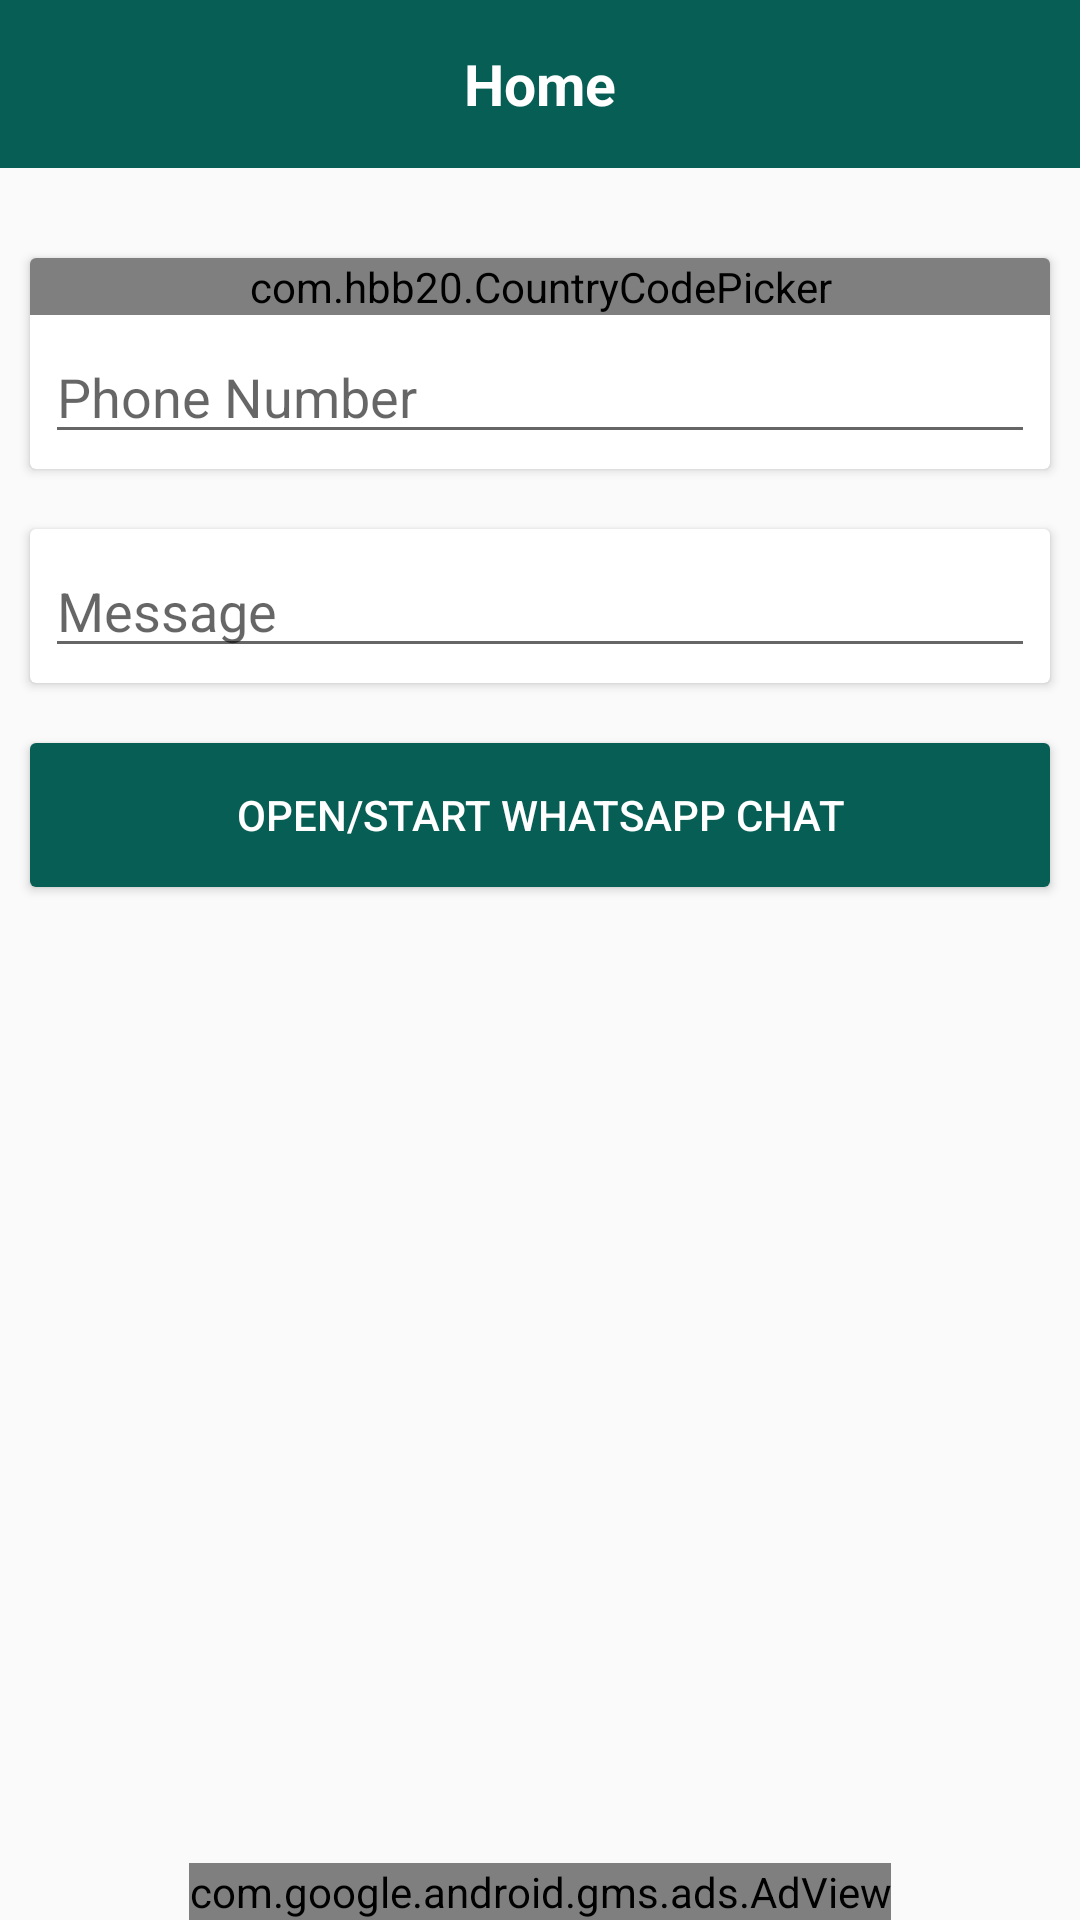

Layout XML and referenced resources for this Android screen:
<!-- AndroidManifest.xml: application theme AppTheme.NoActionBar -->
<!-- res/layout/activity_nonumbermessage.xml -->
<?xml version="1.0" encoding="utf-8"?>
<RelativeLayout xmlns:android="http://schemas.android.com/apk/res/android"
    xmlns:app="http://schemas.android.com/apk/res-auto"
    xmlns:tools="http://schemas.android.com/tools"
    android:layout_width="match_parent"
    android:layout_height="match_parent"
    android:fitsSystemWindows="true"
    android:transitionName="relative_container_3_transition"
    tools:ignore="UnusedAttribute"
    tools:context=".TextRepeater.Activities.MainActivity">

    <include
        android:id="@+id/toolbar_container"
        layout="@layout/toolbar_back"/>

    <ScrollView
        android:layout_below="@+id/toolbar_container"
        android:layout_above="@+id/adView"
        android:layout_width="match_parent"
        android:layout_height="match_parent">
        <LinearLayout
            android:layout_width="match_parent"
            android:layout_height="wrap_content"
            android:orientation="vertical">

            <androidx.cardview.widget.CardView
                android:layout_width="match_parent"
                android:layout_height="wrap_content"
                android:layout_margin="10dp">

                <Button
                    android:id="@+id/saved_numbers_button"
                    android:layout_width="match_parent"
                    android:layout_height="wrap_content"
                    android:visibility="gone"
                    android:text="@string/saved_numbers"/>

            </androidx.cardview.widget.CardView>

            <androidx.cardview.widget.CardView
                android:layout_width="match_parent"
                android:layout_height="wrap_content"
                android:transitionName="relative_container_3_transition"
                tools:ignore="UnusedAttribute"
                android:layout_margin="10dp">
                <LinearLayout
                    android:layout_width="match_parent"
                    android:layout_height="wrap_content"
                    android:orientation="vertical">

                    <com.hbb20.CountryCodePicker
                        android:id="@+id/country_code"
                        android:layout_width="match_parent"
                        android:layout_height="wrap_content"
                        app:ccp_autoDetectCountry="true" />

                <EditText
                    android:id="@+id/text_number"
                    android:layout_width="match_parent"
                    android:layout_height="wrap_content"
                    android:lines="1"
                    android:digits="1234567890"
                    android:hint="Phone Number"
                    android:longClickable="false"
                    android:gravity="top"
                    android:layout_margin="5dp"
                    android:inputType="number" />

                </LinearLayout>
            </androidx.cardview.widget.CardView>

            <androidx.cardview.widget.CardView
                android:layout_width="match_parent"
                android:layout_height="wrap_content"
                android:layout_margin="10dp">
                <LinearLayout
                    android:layout_width="match_parent"
                    android:layout_height="wrap_content"
                    android:orientation="vertical">

                    <EditText
                        android:id="@+id/text_message"
                        android:layout_width="match_parent"
                        android:layout_height="wrap_content"
                        android:lines="1"
                        android:hint="Message"
                        android:longClickable="false"
                        android:gravity="top"
                        android:layout_margin="5dp"
                        android:inputType="text" />

                </LinearLayout>
            </androidx.cardview.widget.CardView>

            <androidx.cardview.widget.CardView
                android:layout_width="match_parent"
                android:layout_height="wrap_content"
                android:visibility="gone"
                android:layout_margin="10dp">

                <LinearLayout
                    android:layout_width="match_parent"
                    android:layout_height="wrap_content"
                    android:layout_margin="5dp"
                    android:orientation="vertical">

                    <CheckBox
                        android:id="@+id/button_save_number"
                        android:layout_width="match_parent"
                        android:layout_height="wrap_content"
                        android:text="@string/save_number" />

                </LinearLayout>
            </androidx.cardview.widget.CardView>

            <androidx.cardview.widget.CardView
                android:layout_width="match_parent"
                android:layout_height="wrap_content"
                android:layout_margin="10dp">

                <Button
                    android:id="@+id/send_message_button"
                    android:layout_width="match_parent"
                    android:layout_height="wrap_content"
                    android:background="@color/colorPrimary"
                    android:textColor="@color/white"
                    android:text="@string/send_message"/>

            </androidx.cardview.widget.CardView>
        </LinearLayout>
    </ScrollView>

    <com.google.android.gms.ads.AdView
        xmlns:ads="http://schemas.android.com/apk/res-auto"
        android:id="@+id/adView"
        android:layout_width="wrap_content"
        android:layout_height="wrap_content"
        android:layout_centerHorizontal="true"
        android:layout_alignParentBottom="true"
        ads:adSize="BANNER"
        ads:adUnitId="@string/no_number_home_banner">
    </com.google.android.gms.ads.AdView>

</RelativeLayout>
<!-- res/layout/toolbar_back.xml (included above) -->
<?xml version="1.0" encoding="utf-8"?>
<androidx.coordinatorlayout.widget.CoordinatorLayout
    xmlns:android="http://schemas.android.com/apk/res/android"
    xmlns:app="http://schemas.android.com/apk/res-auto"
    xmlns:tools="http://schemas.android.com/tools"
    android:layout_width="match_parent"
    android:layout_height="wrap_content">

    <com.google.android.material.appbar.AppBarLayout
        android:layout_width="match_parent"
        android:layout_height="wrap_content"
        android:theme="@style/AppTheme.PopupOverlay">

        <androidx.appcompat.widget.Toolbar
            android:id="@+id/toolbar"
            android:layout_width="match_parent"
            android:layout_height="?attr/actionBarSize"
            android:background="?attr/colorPrimary"
            app:popupTheme="@style/AppTheme.PopupOverlay" >

            <ImageView
                android:id="@+id/back"
                android:layout_width="wrap_content"
                android:layout_height="wrap_content"
                android:src="@drawable/ic_arrow_back_white_24dp"/>

            <TextView
                android:id="@+id/title"
                android:layout_width="wrap_content"
                android:layout_height="wrap_content"
                android:textColor="@color/colorWhite"
                android:gravity="center"
                android:layout_gravity="center"
                android:textSize="19sp"
                android:textStyle="bold"
                android:text="@string/home"/>
        </androidx.appcompat.widget.Toolbar>

    </com.google.android.material.appbar.AppBarLayout>

</androidx.coordinatorlayout.widget.CoordinatorLayout>
<!-- resources referenced by this layout -->
<resources>
  <color name="colorPrimary">#075E54</color>
  <color name="colorWhite">#ffffff</color>
  <color name="white">@android:color/white</color>
  <string name="home">Home</string>
  <string name="no_number_home_banner">ca-app-pub-1008028300916848/5278210598</string>
  <string name="save_number">Save number in Application</string>
  <string name="saved_numbers">Select from saved contacts</string>
  <string name="send_message">Open/Start Whatsapp Chat</string>
  <style name="AppTheme.PopupOverlay" parent="ThemeOverlay.AppCompat.Light" />
  <style name="AppTheme.NoActionBar">
          <item name="windowActionBar">false</item>
          <item name="windowNoTitle">true</item>
      </style>
</resources>
